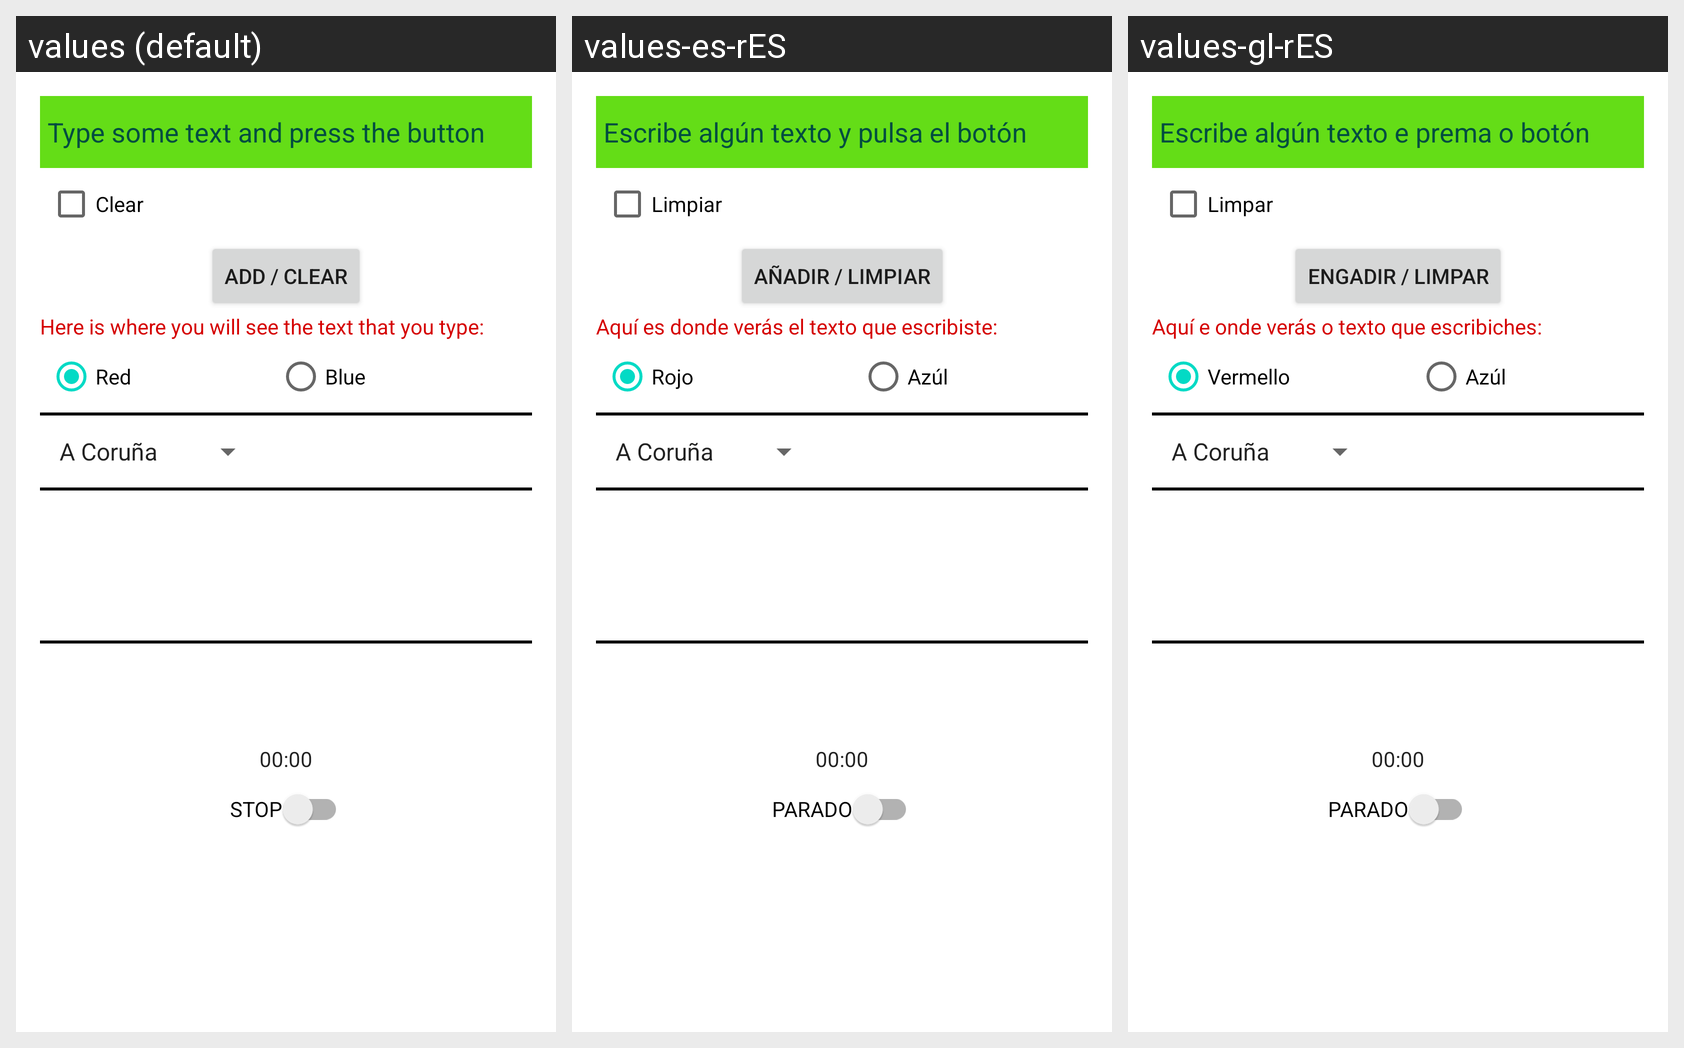

Strings drawn on this Android screen and how each of the app's shown locales translates them:
Android screen res/layout/activity_main.xml rendered under 3 locales, left to right: values (default), values-es-rES, values-gl-rES. Device: Nexus 5 (rendered at 1080×1920; each locale shown at half size, 540×960, under a caption strip naming it); theme Theme.U3_STUDENT_Rafael.
Strings drawn on this screen, with the default value and each locale's value (text and hints the layout hard-codes, and strings that could not be matched under every locale, appear in the picture but are not listed):

text_hint
  values: Type some text and press the button
  values-es-rES: Escribe algún texto y pulsa el botón
  values-gl-rES: Escribe algún texto e prema o botón

text_clear
  values: Clear 
  values-es-rES: Limpiar
  values-gl-rES: Limpar

text_button
  values: Add / Clear
  values-es-rES: Añadir / Limpiar
  values-gl-rES: Engadir / Limpar

text_label
  values: Here is where you will see the text that you type: 
  values-es-rES: Aquí es donde verás el texto que escribiste: 
  values-gl-rES: Aquí e onde verás o texto que escribiches: 

text_red
  values: Red
  values-es-rES: Rojo
  values-gl-rES: Vermello

text_blue
  values: Blue
  values-es-rES: Azúl
  values-gl-rES: Azúl

text_stop
  values: STOP
  values-es-rES: PARADO
  values-gl-rES: PARADO
